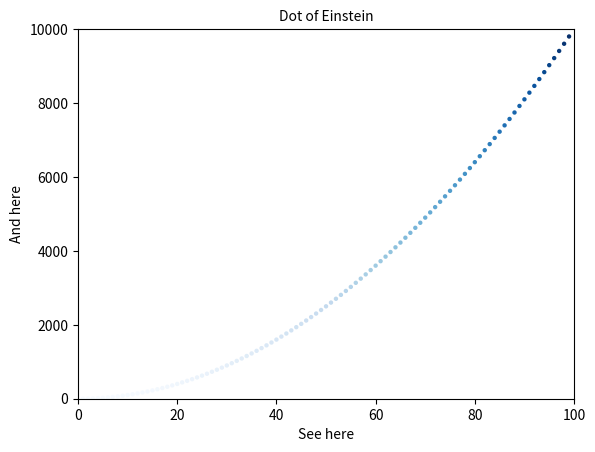

Python code for this plot:
import matplotlib.pyplot as plt

input_values = list(range(1,100))
squares = [i**2 for i in input_values]

plt.scatter(input_values, squares, edgecolors='none', c=squares, cmap=plt.cm.Blues, s=10)
plt.title('Dot of Einstein', fontsize = 10)
plt.xlabel('See here', fontsize = 10)
plt.ylabel('And here', fontsize = 10)


plt.axis([0, 100, 0, 10000])
plt.tick_params('both', which="major", labelsize=10)
plt.show()